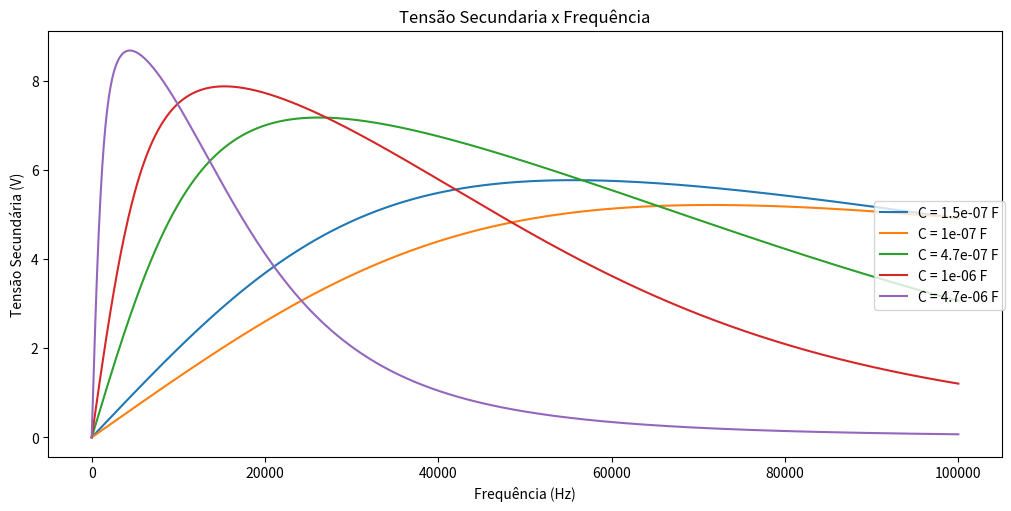
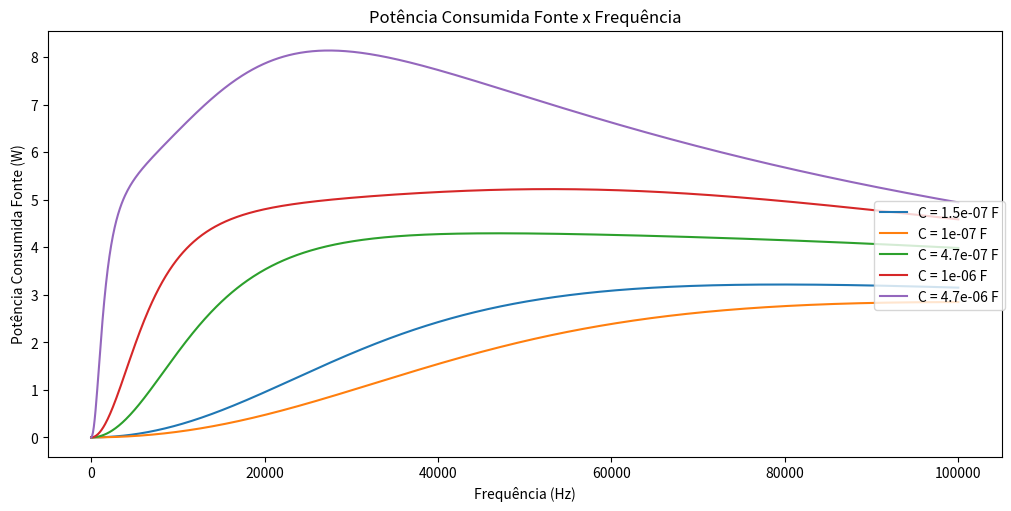
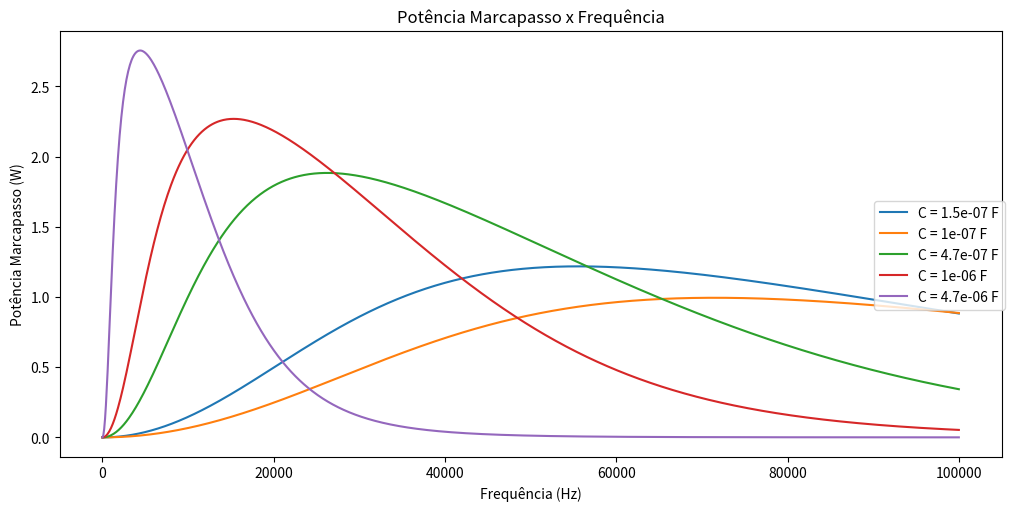
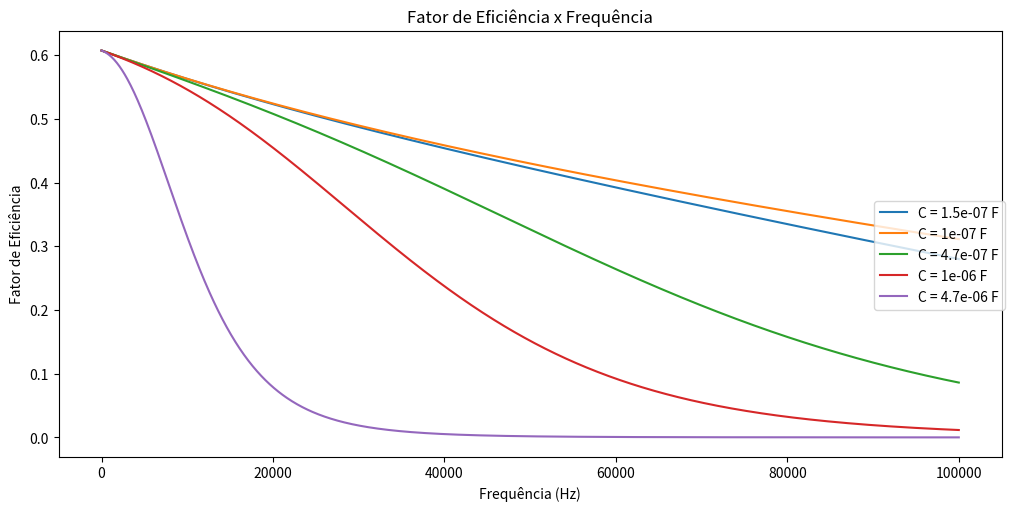
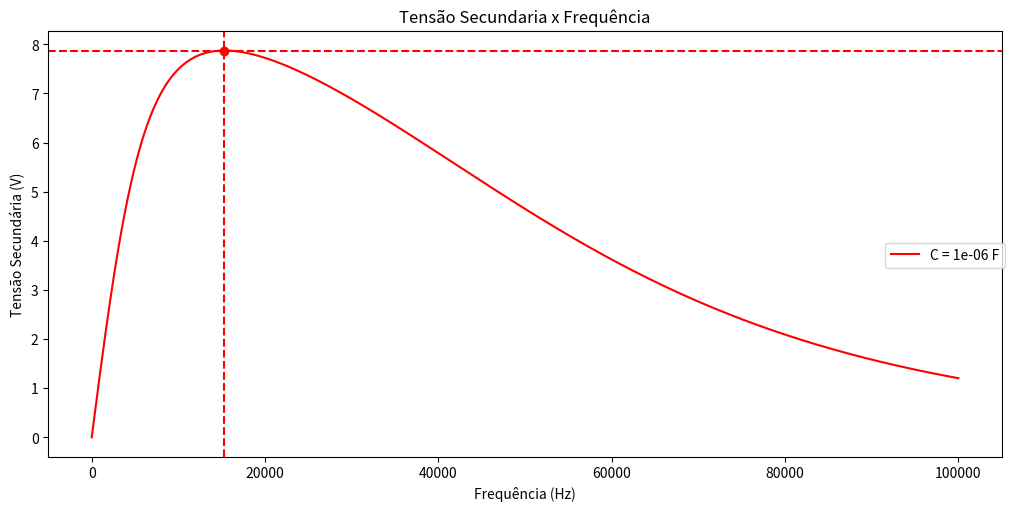
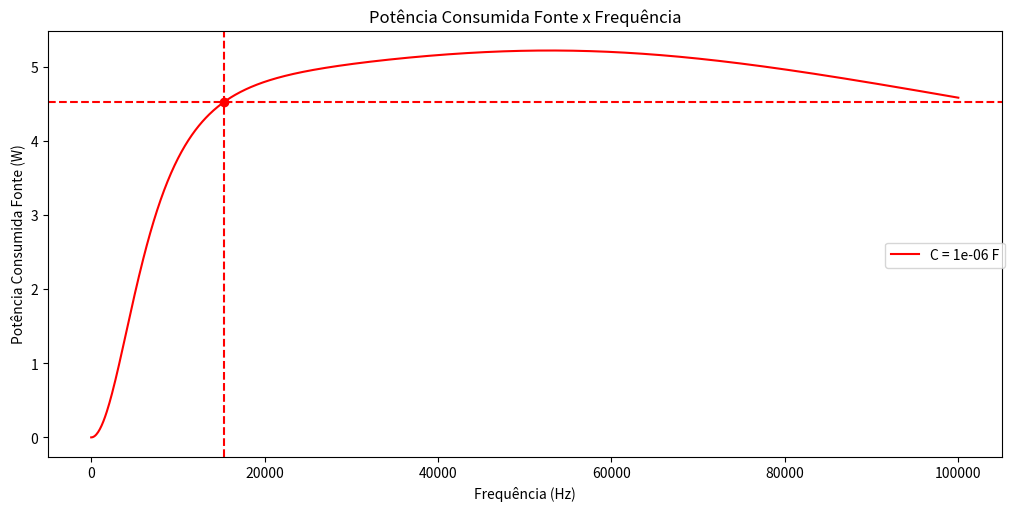
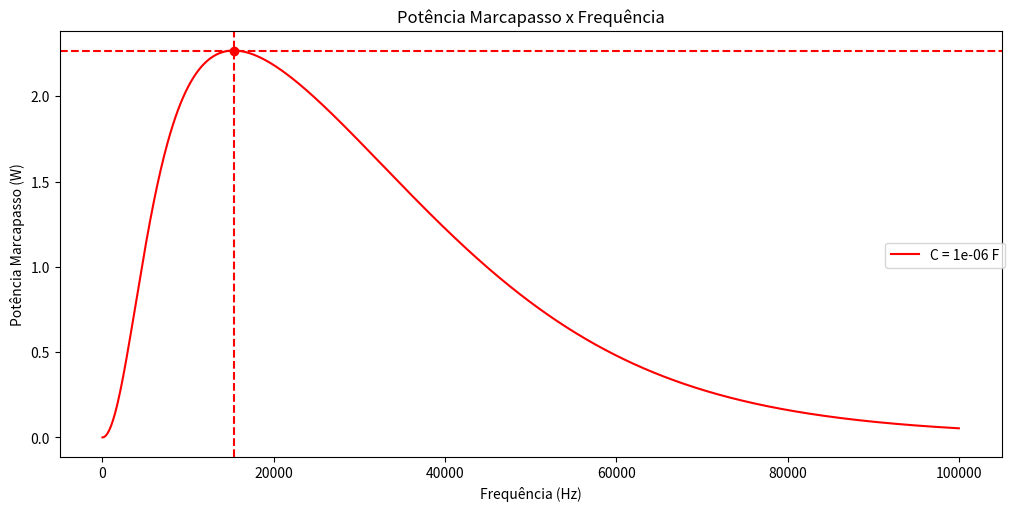
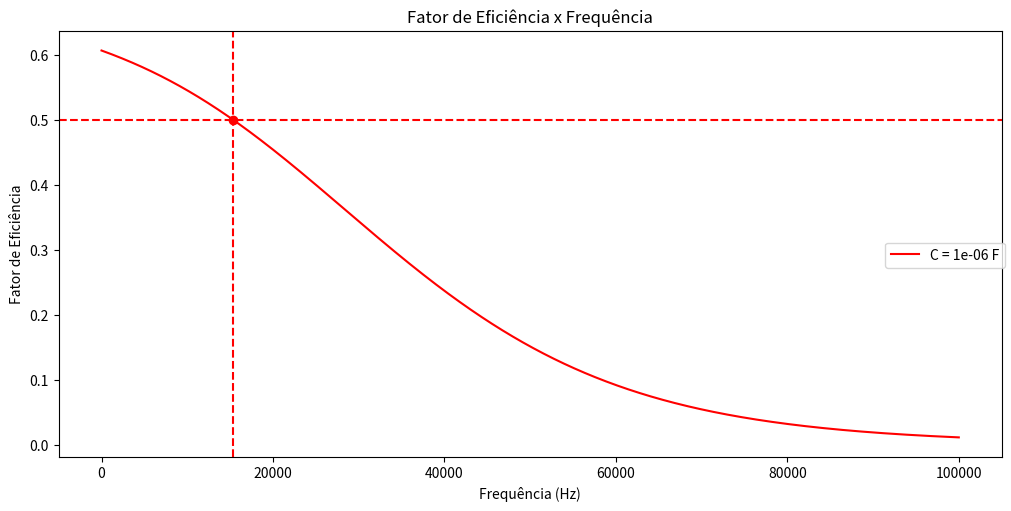
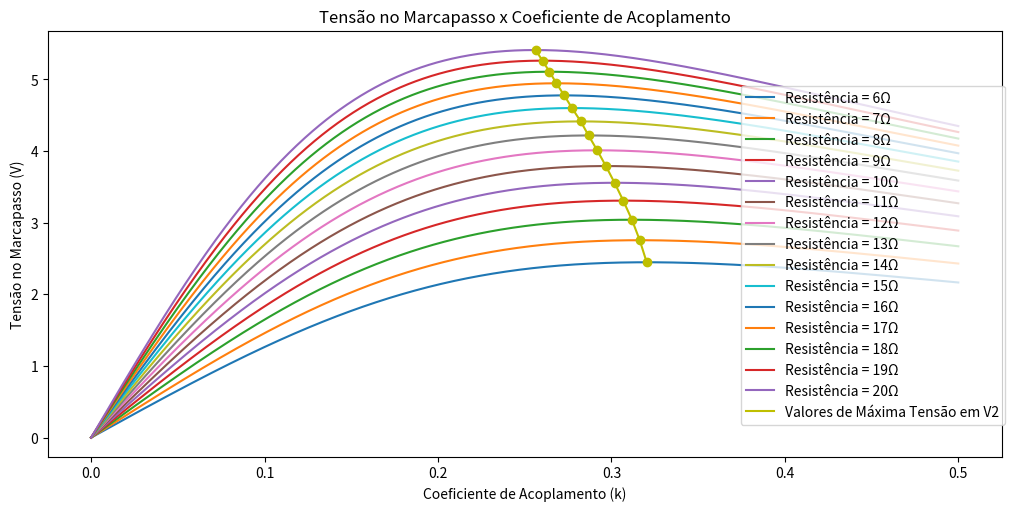
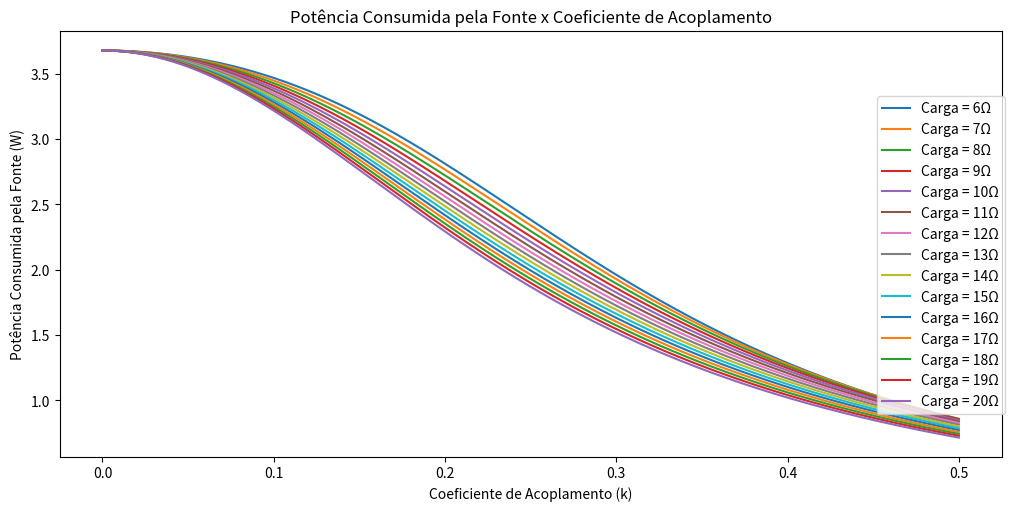
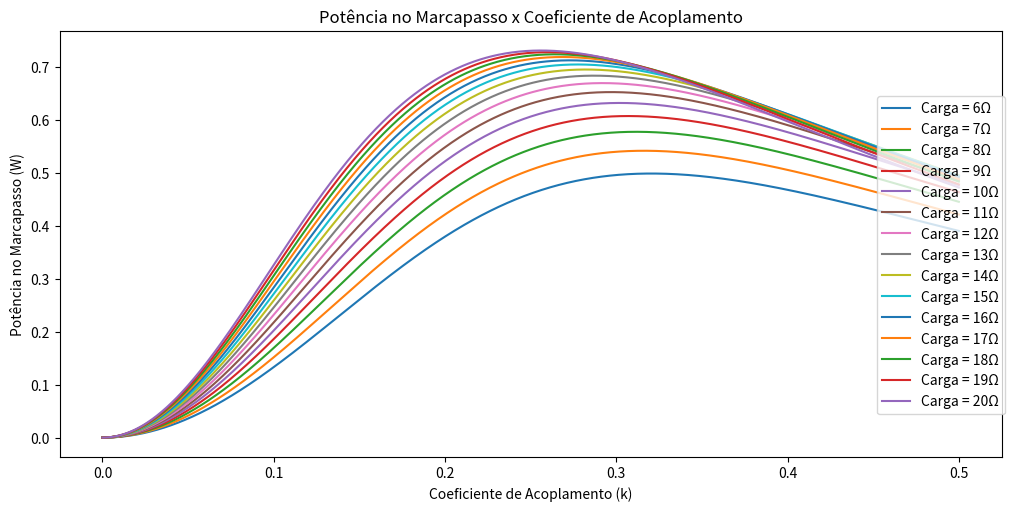
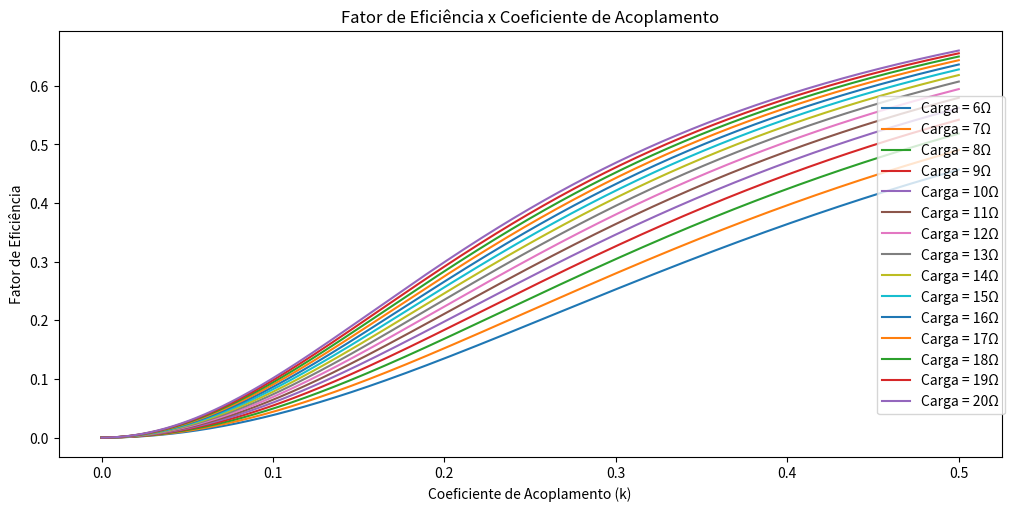

Python code for these plots, in order:
# Bibliotecas python ultilizadas no Projeto

from math import *
from cmath import *

import numpy as np
import matplotlib.pyplot as plt

# Transformador

# Bobina primária
resistenciaBobinaPrimaria = 0.34 # Ohms

# Bobina secundária
resistenciaBobinaSecundaria = 0.34 # Ohms

# Fonte
fonte = 5 # Volts

# Ajuste da fonte (parte 6)
fonte = (2/pi) * fonte

# Marcapasso
carga = 4.1/300e-3 # Volts por Ampere = Ohms

print(f"Resistência equivalente do Marcapasso: {carga:.2f}Ω")

fatorDeAcoplamento = 0.2

def CalcularCorrentesNoTransformador(Uf : float, Rc : float, R1 : float, R2 : float, C1 : float, C2 : float, L1 : float, L2 : float, w : float, k: float) -> tuple[complex, complex]:
    XL1 = 1j*w*L1
    XL2 = 1j*w*L2
    XC1 = 1/(1j*w*C1)
    XC2 = 1/(1j*w*C2)
    XM = 1j*w*(k*sqrt(L1*L2))

    Z = np.array([[R1+XL1+XC1, -XM], [-XM, XL2+R2+(Rc*XC2/(Rc+XC2))]])
    V = np.array([Uf, 0])

    I = np.dot(np.linalg.inv(Z), V)

    return I[0], I[1]

# Lista de capacitores disponíveis
Capacitores = [150e-9, 0.1e-6, 0.47e-6, 1e-6, 4.7e-6]

# Lista de frequências para análise
Frequencias = np.linspace(1, 100e3, 1000, endpoint=True)

vMarcaPasso = []
SFonte = []
SMarcaPasso = []
FatorDeEficiencia = []
frequenciaDeRessonancia = {}

fig, ax = plt.subplots(layout='constrained',figsize=(10,5))

for c in Capacitores:
	vMarcaPasso.append([])
	SFonte.append([])
	SMarcaPasso.append([])
	FatorDeEficiencia.append([])

	for f in Frequencias:
		w = 2*pi*f
		L = 1/(w*w*c)
		
		rdc = resistenciaBobinaPrimaria + ((2 * resistenciaBobinaPrimaria) / (100 * 10**3) ) * f
		
		i1,i2 = CalcularCorrentesNoTransformador(fonte, carga, rdc, rdc, c, c, L, L, w, fatorDeAcoplamento)
		
		XC2 = 1/(1j*w*c)

		r = (carga*XC2)/(carga+XC2)
		
		# Tensão no marcapasso
		vMarcaPasso[-1].append(abs(i2*r))

		# Potencias do circuito
		SFonte[-1].append((fonte*i1.conjugate()/2).real)
		SMarcaPasso[-1].append(((vMarcaPasso[-1][-1]**2/carga)/2).real)
		FatorDeEficiencia[-1].append((SMarcaPasso[-1][-1]/SFonte[-1][-1]))
	
	frequenciaDeRessonancia[c] = Frequencias[vMarcaPasso[-1].index(max(vMarcaPasso[-1]))]

	ax.plot(Frequencias, vMarcaPasso[-1], label=f"C = {c} F")

fig.legend(loc='center right')

plt.title("Tensão Secundaria x Frequência")
plt.xlabel("Frequência (Hz)")
plt.ylabel("Tensão Secundária (V)")
plt.show()

fig, ax = plt.subplots(layout='constrained',figsize=(10,5))

for i in range(len(Capacitores)):
	ax.plot(Frequencias, SFonte[i], label=f"C = {Capacitores[i]} F")

fig.legend(loc='center right')
plt.title("Potência Consumida Fonte x Frequência")
plt.xlabel("Frequência (Hz)")
plt.ylabel("Potência Consumida Fonte (W)")
plt.show()

fig, ax = plt.subplots(layout='constrained',figsize=(10,5))

for i in range(len(Capacitores)):
	ax.plot(Frequencias, SMarcaPasso[i],label=f"C = {Capacitores[i]} F")

fig.legend(loc='center right')
plt.title("Potência Marcapasso x Frequência")
plt.xlabel("Frequência (Hz)")
plt.ylabel("Potência Marcapasso (W)")
plt.show()

fig, ax = plt.subplots(layout='constrained',figsize=(10,5))

for i in range(len(Capacitores)):
	ax.plot(Frequencias, FatorDeEficiencia[i],label=f"C = {Capacitores[i]} F")

fig.legend(loc='center right')

plt.title("Fator de Eficiência x Frequência")
plt.xlabel("Frequência (Hz)")
plt.ylabel("Fator de Eficiência")
plt.show()

# Valores para o capacitor de 1uF
c = 1e-6
F = frequenciaDeRessonancia[c]
w = 2*pi*F
L = 1/(w*w*c)

# Indice do capacitor escolhido
idx = Capacitores.index(c)

# Reatribuição dos valores, para o capacitor escolhido
vMarcaPasso = vMarcaPasso[idx]
SFonte = SFonte[idx]
SMarcaPasso = SMarcaPasso[idx]
FatorDeEficiencia = FatorDeEficiencia[idx]

# Indice da frequência de ressonância
idx = list(Frequencias).index(F)

print(f"A frequência de ressonância para o capacitor de 1uF é {F:.4f} Hz")

fig, ax = plt.subplots(layout='constrained',figsize=(10,5))

ax.plot(Frequencias, vMarcaPasso, label=f"C = {c} F", color='red')
ax.plot(F, vMarcaPasso[idx], 'ro')

plt.axvline(x=F, color='r', linestyle='--')
plt.axhline(y=vMarcaPasso[idx], color='r', linestyle='--')

fig.legend(loc='center right')

plt.title("Tensão Secundaria x Frequência")
plt.xlabel("Frequência (Hz)")
plt.ylabel("Tensão Secundária (V)")
plt.show()

print(f"A indutância para a frequência de ressonância é {L*1000:.3f} mH")

fig, ax = plt.subplots(layout='constrained',figsize=(10,5))

ax.plot(Frequencias, SFonte, label=f"C = {c} F", color='red')
ax.plot(F, SFonte[idx], 'ro')

plt.axvline(x=F, color='r', linestyle='--')
plt.axhline(y=SFonte[idx], color='r', linestyle='--')

fig.legend(loc='center right')

plt.title("Potência Consumida Fonte x Frequência")
plt.xlabel("Frequência (Hz)")
plt.ylabel("Potência Consumida Fonte (W)")
plt.show()

print(f"A potência consumida pela fonte na frequência de ressonância é {SFonte[idx]:.4f} W")

fig, ax = plt.subplots(layout='constrained',figsize=(10,5))

ax.plot(Frequencias, SMarcaPasso, label=f"C = {c} F", color='red')
ax.plot(F, SMarcaPasso[idx], 'ro')

plt.axvline(x=F, color='r', linestyle='--')
plt.axhline(y=SMarcaPasso[idx], color='r', linestyle='--')

fig.legend(loc='center right')

plt.title("Potência Marcapasso x Frequência")
plt.xlabel("Frequência (Hz)")
plt.ylabel("Potência Marcapasso (W)")
plt.show()

print(f"A potência no marcapasso na frequência de ressonância é {SMarcaPasso[idx]:.4f} W")

fig, ax = plt.subplots(layout='constrained',figsize=(10,5))

ax.plot(Frequencias, FatorDeEficiencia, label=f"C = {c} F", color='red')
ax.plot(F, FatorDeEficiencia[idx], 'ro')

plt.axvline(x=F, color='r', linestyle='--')
plt.axhline(y=FatorDeEficiencia[idx], color='r', linestyle='--')

fig.legend(loc='center right')

plt.title("Fator de Eficiência x Frequência")
plt.xlabel("Frequência (Hz)")
plt.ylabel("Fator de Eficiência")
plt.show()

print(f"O fator de eficiência na frequência de ressonância é {FatorDeEficiencia[idx]*100:.2f}%")

# Valores medidos após a construção das bobinas (15316 Hz)

# Bobina primária (perna curta)
#resistenciaBobinaPrimaria = 651.0e-3   # Ohms
#indutanciaBobinaPrimaria = 157.9e-6    # H
resistenciaBobinaPrimaria = 1.099       # Ohms
indutanciaBobinaPrimaria = 158.9e-6     # H

# Bobina secundária (perna longa)
#resistenciaBobinaSecundaria = 678.5e-3 # Ohms
#indutanciaBobinaSecundaria = 159.2e-6  # H
resistenciaBobinaSecundaria = 761.3e-3  # Ohms
indutanciaBobinaSecundaria = 159.5e-6   # H

F = 1/(2*pi*sqrt(indutanciaBobinaSecundaria*c))
w = 2*pi*F

print(f"Freqência de ressonância para as medições: {F.real:.4f} Hz")

FatoresDeAcoplamento = np.linspace(0, 0.5, 1000, endpoint=True)
Cargas = range(6, 21)

vMarcaPasso = []
SFonte = []
SMarcaPasso = []
FatorDeEficiencia = []

fig, ax = plt.subplots(layout='constrained',figsize=(10,5))

rdc1 = resistenciaBobinaPrimaria + ((2 * resistenciaBobinaPrimaria) / (100 * 10**3) ) * F
rdc2 = resistenciaBobinaSecundaria + ((2 * resistenciaBobinaSecundaria) / (100 * 10**3) ) * F

XC2 = 1/(1j*w*c)

for carga in Cargas:
	vMarcaPasso.append([])
	SFonte.append([])
	SMarcaPasso.append([])
	FatorDeEficiencia.append([])
	
	for k in FatoresDeAcoplamento:
		i1,i2 = CalcularCorrentesNoTransformador(fonte, carga, rdc1, rdc2, c, c, indutanciaBobinaPrimaria, indutanciaBobinaSecundaria, w, k)
		
		r = (carga*XC2)/(carga+XC2)
		
		# Tensão no marcapasso
		vMarcaPasso[-1].append(abs(i2*r))

		# Potencias do circuito
		SFonte[-1].append((fonte*i1.conjugate()/2).real)
		SMarcaPasso[-1].append(((vMarcaPasso[-1][-1]**2/carga)/2).real)
		FatorDeEficiencia[-1].append((SMarcaPasso[-1][-1]/SFonte[-1][-1]))
	
	ax.plot(FatoresDeAcoplamento, vMarcaPasso[-1], label=f"Resistência = {carga}Ω")

valoresDePico = {}

for idx in range(len(Cargas)):
	maxValue = max(vMarcaPasso[idx])
	kDePico = FatoresDeAcoplamento[vMarcaPasso[idx].index(maxValue)]
	
	ax.plot(kDePico, maxValue, 'yo')
	valoresDePico[Cargas[idx]] = (kDePico, maxValue)

listK, listV = zip(*valoresDePico.values())

ax.plot(listK, listV, 'y', label="Valores de Máxima Tensão em V2")

fig.legend(loc='center right')

plt.title("Tensão no Marcapasso x Coeficiente de Acoplamento")
plt.xlabel("Coeficiente de Acoplamento (k)")
plt.ylabel("Tensão no Marcapasso (V)")
plt.show()

carga = 14
idxCarga = Cargas.index(carga)

k = FatoresDeAcoplamento[vMarcaPasso[idxCarga].index(max(vMarcaPasso[idxCarga]))]
idxK = list(FatoresDeAcoplamento).index(k)

print(f"O valor maximo de tensão no Marca-Passo({carga}Ω) é {max(vMarcaPasso[idxCarga]):.4f}V, com k = {k:.4f}")

fig, ax = plt.subplots(layout='constrained',figsize=(10,5))

for i in range(len(Cargas)):
    ax.plot(FatoresDeAcoplamento, SFonte[i], label=f"Carga = {Cargas[i]}Ω")

fig.legend(loc='center right')

plt.title("Potência Consumida pela Fonte x Coeficiente de Acoplamento")
plt.xlabel("Coeficiente de Acoplamento (k)")
plt.ylabel("Potência Consumida pela Fonte (W)")
plt.show()

print(f"A potência consumida pela fonte para o Marca-Passo({carga})Ω com k={k:.4f} é {SFonte[idxCarga][idxK]:.4f}W")

fig, ax = plt.subplots(layout='constrained',figsize=(10,5))

for i in range(len(Cargas)):
    ax.plot(FatoresDeAcoplamento, SMarcaPasso[i], label=f"Carga = {Cargas[i]}Ω")

fig.legend(loc='center right')

plt.title("Potência no Marcapasso x Coeficiente de Acoplamento")
plt.xlabel("Coeficiente de Acoplamento (k)")
plt.ylabel("Potência no Marcapasso (W)")
plt.show()

print(f"A potência no Marca-Passo({carga})Ω com k={k:.4f} é {SMarcaPasso[idxCarga][idxK]:.4f}W")

fig, ax = plt.subplots(layout='constrained',figsize=(10,5))

for i in range(len(Cargas)):
    ax.plot(FatoresDeAcoplamento, FatorDeEficiencia[i], label=f"Carga = {Cargas[i]}Ω")

fig.legend(loc='center right')

plt.title("Fator de Eficiência x Coeficiente de Acoplamento")
plt.xlabel("Coeficiente de Acoplamento (k)")
plt.ylabel("Fator de Eficiência")
plt.show()

print(f"O fator de eficiência para o Marca-Passo({carga})Ω com k={k:.4f} é {FatorDeEficiencia[idxCarga][idxK]*100:.2f}%")